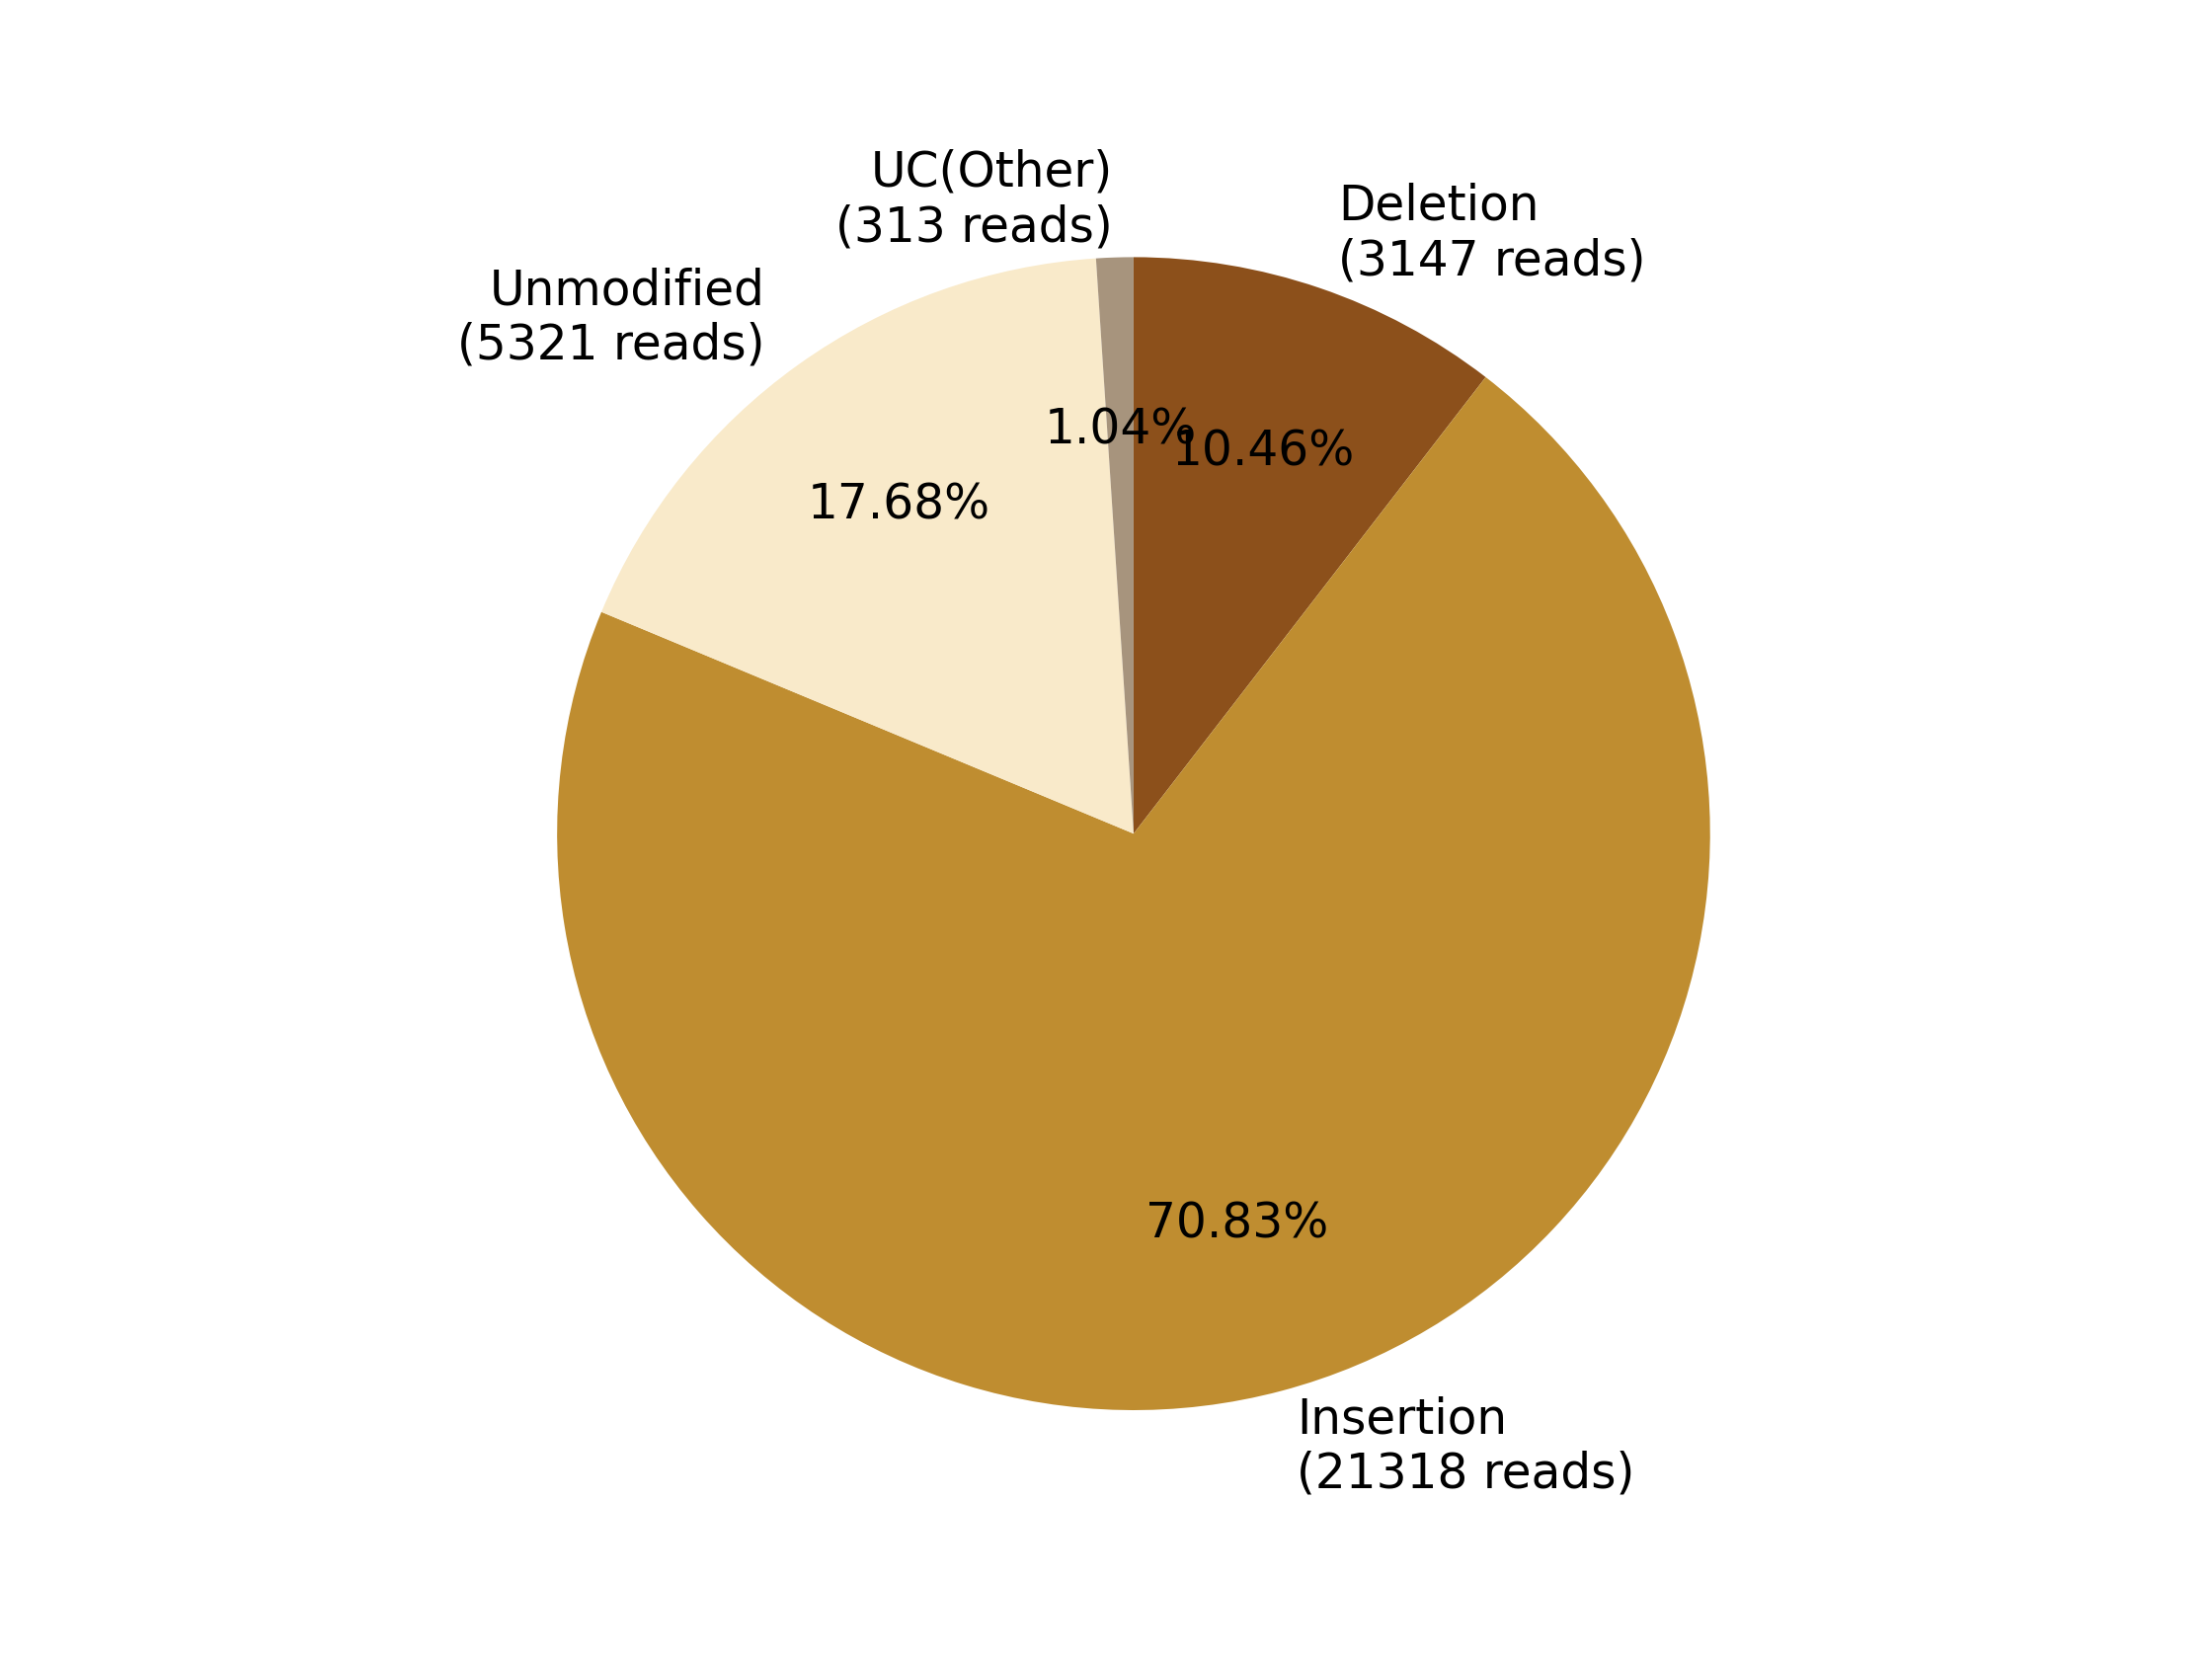

The table this chart was drawn from, first rows:
0, 1, 2, 3, 4, 5, 6, 7
, , Deletion?(3147 reads), Insertion?(21318 reads), , Unmodified?(5321 reads), , UC(Other)?(313 reads)
0, 0, 3147, 21318, 0, 5321, 0, 313
0.0, 0.0, 10.46, 70.83, 0.0, 17.68, 0.0, 1.04
